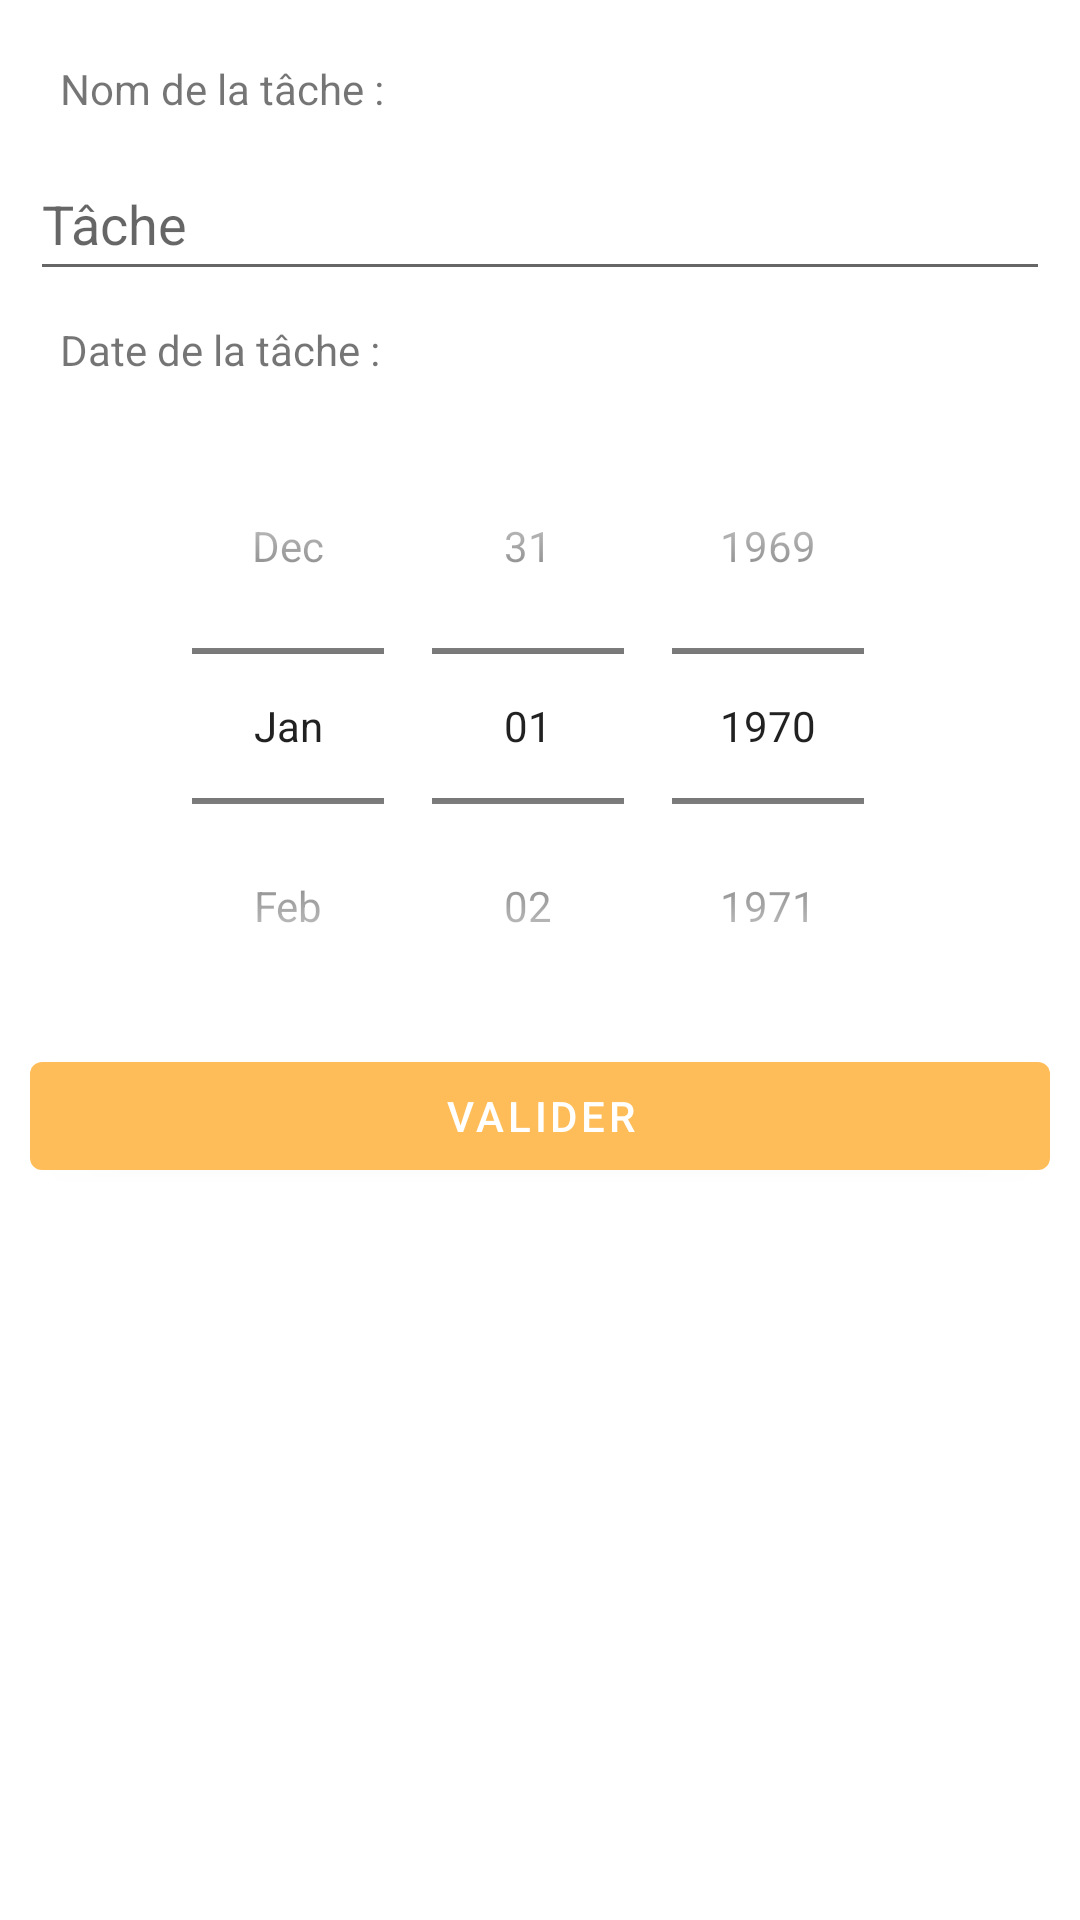

This screen was rendered from an Android layout file. Write that file and the resources it references.
<!-- AndroidManifest.xml: application theme Theme.TodoList -->
<!-- res/layout/tab_new.xml -->
<?xml version="1.0" encoding="utf-8"?>
<ScrollView xmlns:android="http://schemas.android.com/apk/res/android"
    android:layout_width="match_parent"
    android:layout_height="match_parent"
    android:padding="10dp">

    <LinearLayout
        android:layout_width="match_parent"
        android:layout_height="wrap_content"
        android:orientation="vertical">

        <TextView
            android:layout_width="wrap_content"
            android:layout_height="wrap_content"
            android:padding="10dp"
            android:text="@string/nom_de_la_tache" />

        <EditText
            android:id="@+id/editTextName"
            android:layout_width="match_parent"
            android:layout_height="wrap_content"
            android:hint="@string/tache"
            android:inputType="text"
            android:minHeight="48dp"
            android:importantForAutofill="no" />

        <TextView
            android:layout_width="wrap_content"
            android:layout_height="wrap_content"
            android:padding="10dp"
            android:text="@string/date_de_la_tache" />

        <DatePicker
            android:id="@+id/datePicker"
            android:layout_width="match_parent"
            android:layout_height="wrap_content"
            android:calendarViewShown="false"
            android:datePickerMode="spinner" />

        <Button
            android:id="@+id/addButton"
            android:layout_width="match_parent"
            android:layout_height="wrap_content"
            android:text="@string/valider" />

    </LinearLayout>
</ScrollView>
<!-- resources referenced by this layout -->
<resources>
  <string name="date_de_la_tache">Date de la tâche :</string>
  <string name="nom_de_la_tache">Nom de la tâche :</string>
  <string name="tache">Tâche</string>
  <string name="valider">Valider</string>
  <style name="Theme.TodoList" parent="Theme.MaterialComponents.DayNight.DarkActionBar">
          
          <item name="colorPrimary">@color/peach</item>
          <item name="colorPrimaryVariant">@color/orange</item>
          <item name="colorOnPrimary">@color/white</item>
          
          <item name="colorSecondary">@color/teal_200</item>
          <item name="colorSecondaryVariant">@color/teal_700</item>
          <item name="colorOnSecondary">@color/black</item>
          
          <item name="android:statusBarColor" tools:targetApi="l">?attr/colorPrimaryVariant</item>
          
      </style>
  <color name="peach">#FFBD59</color>
  <color name="orange">#FF914D</color>
  <color name="white">#FFFFFFFF</color>
  <color name="teal_200">#FF03DAC5</color>
  <color name="teal_700">#FF018786</color>
  <color name="black">#FF000000</color>
</resources>
